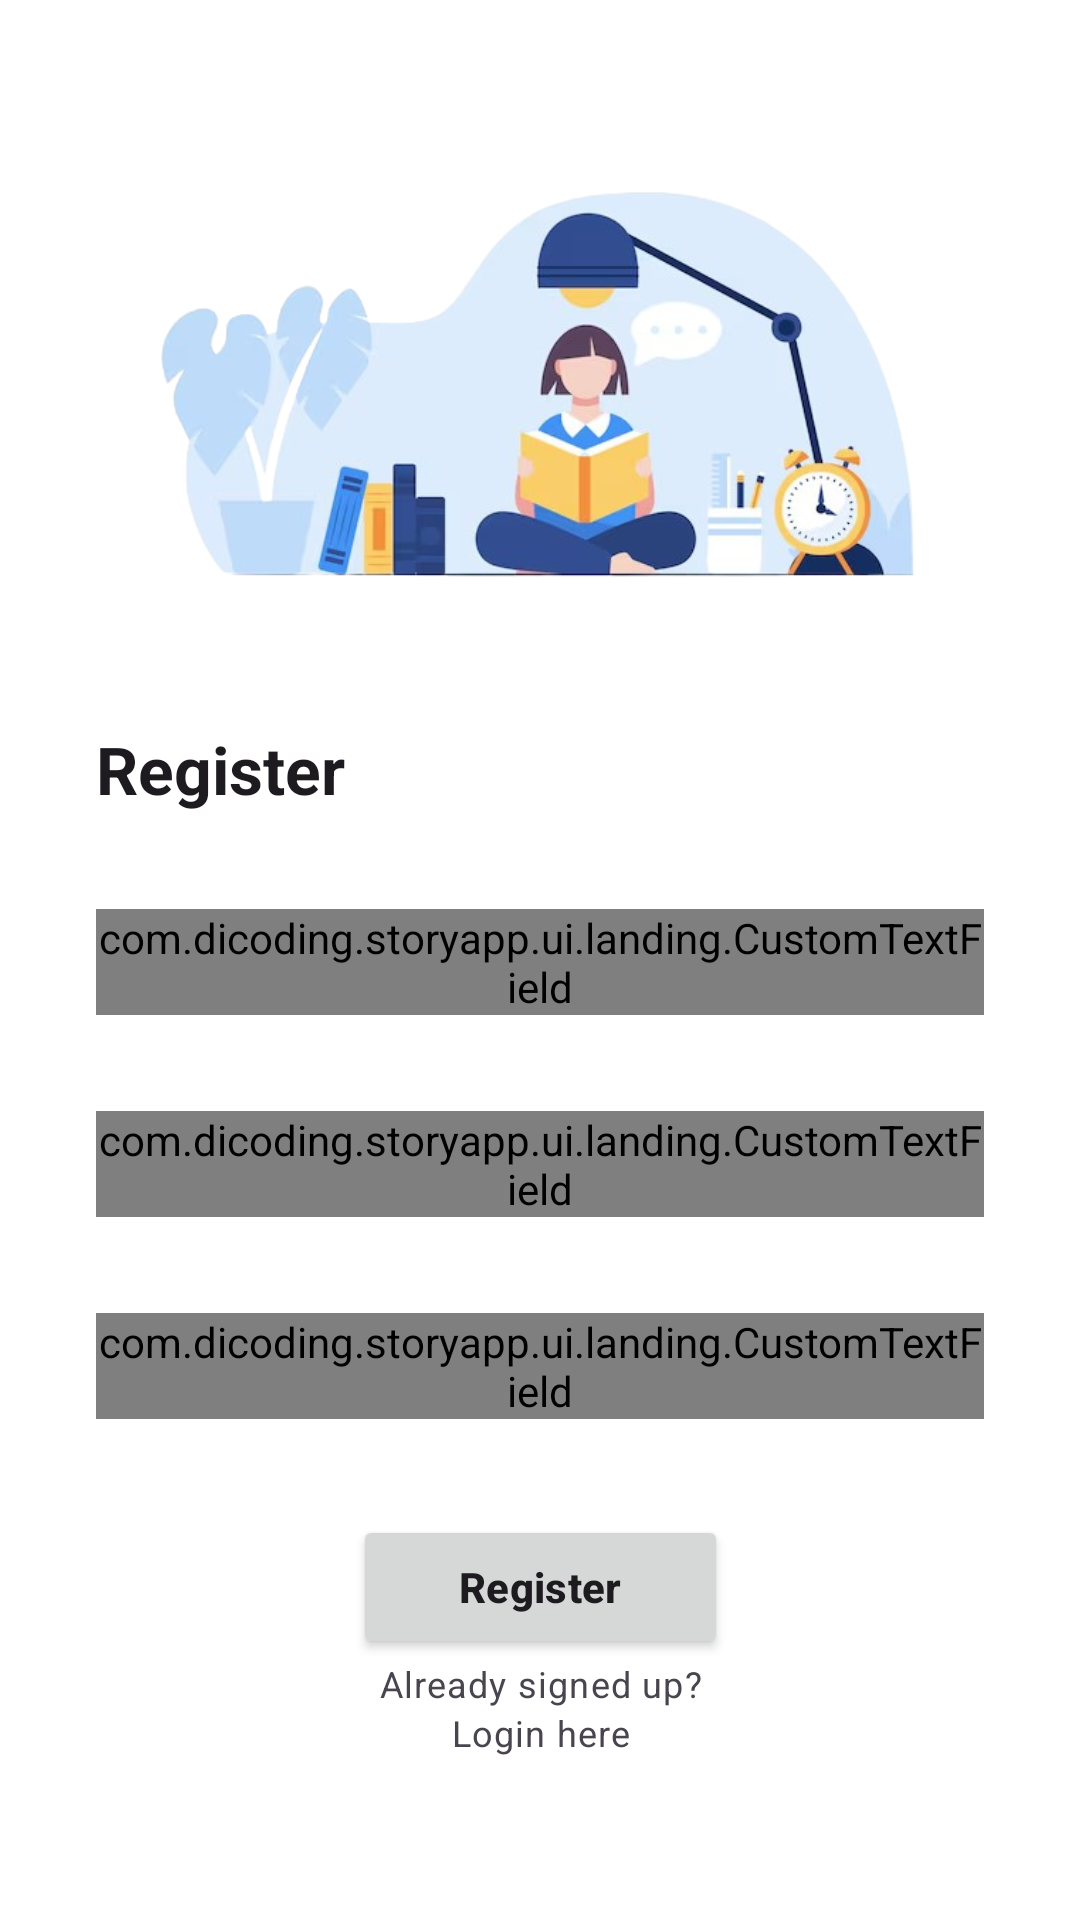

This screen was rendered from an Android layout file. Write that file and the resources it references.
<!-- AndroidManifest.xml: application theme Theme.StoryApp -->
<!-- res/layout/fragment_register.xml -->
<?xml version="1.0" encoding="utf-8"?>
<androidx.constraintlayout.widget.ConstraintLayout xmlns:android="http://schemas.android.com/apk/res/android"
    xmlns:app="http://schemas.android.com/apk/res-auto"
    xmlns:tools="http://schemas.android.com/tools"
    android:layout_width="match_parent"
    android:layout_height="match_parent"
    tools:context=".ui.landing.register.RegisterFragment">

    <ImageView
        android:id="@+id/ivLoginLogo"
        android:layout_width="match_parent"
        android:layout_height="wrap_content"
        android:layout_margin="32dp"
        android:adjustViewBounds="true"
        android:contentDescription="@string/app_logo"
        android:scaleType="fitXY"
        android:src="@drawable/logo_study3"
        app:layout_constraintEnd_toEndOf="parent"
        app:layout_constraintStart_toStartOf="parent"
        app:layout_constraintTop_toTopOf="parent" />

    <TextView
        android:id="@+id/tvRegister"
        style="@style/text_title"
        android:layout_width="wrap_content"
        android:layout_height="wrap_content"
        android:layout_marginHorizontal="32dp"
        android:layout_marginTop="32dp"
        android:text="@string/register"
        app:layout_constraintStart_toStartOf="parent"
        app:layout_constraintTop_toBottomOf="@+id/ivLoginLogo" />

    <com.dicoding.storyapp.ui.landing.CustomTextField
        android:id="@+id/ed_register_name"
        android:layout_width="0dp"
        android:layout_height="wrap_content"
        android:layout_gravity="start"
        android:layout_marginHorizontal="32dp"
        android:layout_marginTop="32dp"
        android:maxLines="1"
        app:layout_constraintEnd_toEndOf="parent"
        app:layout_constraintStart_toStartOf="parent"
        app:layout_constraintTop_toBottomOf="@+id/tvRegister"
        app:mode="text" />

    <com.dicoding.storyapp.ui.landing.CustomTextField
        android:id="@+id/ed_register_email"
        android:layout_width="0dp"
        android:layout_height="wrap_content"
        android:layout_gravity="start"
        android:layout_marginHorizontal="32dp"
        android:layout_marginTop="32dp"
        android:maxLines="1"
        app:layout_constraintEnd_toEndOf="parent"
        app:layout_constraintStart_toStartOf="parent"
        app:layout_constraintTop_toBottomOf="@+id/ed_register_name"
        app:mode="email" />

    <com.dicoding.storyapp.ui.landing.CustomTextField
        android:id="@+id/ed_register_password"
        android:layout_width="0dp"
        android:layout_height="wrap_content"
        android:layout_gravity="start"
        android:layout_marginHorizontal="32dp"
        android:layout_marginTop="32dp"
        android:maxLines="1"
        app:layout_constraintEnd_toEndOf="parent"
        app:layout_constraintStart_toStartOf="parent"
        app:layout_constraintTop_toBottomOf="@+id/ed_register_email"
        app:mode="password" />


    <Button
        android:id="@+id/btRegister"
        style="@style/button"
        android:layout_width="125dp"
        android:layout_height="wrap_content"
        android:layout_marginHorizontal="32dp"
        android:layout_marginTop="32dp"
        android:text="@string/register"
        app:layout_constraintEnd_toEndOf="parent"
        app:layout_constraintStart_toStartOf="parent"
        app:layout_constraintTop_toBottomOf="@+id/ed_register_password" />


    <TextView
        android:id="@+id/tvLoginQuestion"
        style="@style/text_subtitle"
        android:layout_width="wrap_content"
        android:layout_height="wrap_content"
        android:text="@string/login_question"
        app:layout_constraintEnd_toEndOf="@+id/btRegister"
        app:layout_constraintStart_toStartOf="@+id/btRegister"
        app:layout_constraintTop_toBottomOf="@+id/btRegister" />

    <TextView
        android:id="@+id/btLogin"
        style="@style/text_subtitle.secondary"
        android:layout_width="wrap_content"
        android:layout_height="wrap_content"
        android:text="@string/login_here"
        app:layout_constraintEnd_toEndOf="@+id/tvLoginQuestion"
        app:layout_constraintStart_toStartOf="@+id/tvLoginQuestion"
        app:layout_constraintTop_toBottomOf="@+id/tvLoginQuestion" />


    <ProgressBar
        android:id="@+id/pbRegister"
        android:layout_width="wrap_content"
        android:layout_height="wrap_content"
        android:layout_gravity="center"
        android:visibility="gone"
        app:layout_constraintBottom_toBottomOf="parent"
        app:layout_constraintEnd_toEndOf="parent"
        app:layout_constraintStart_toStartOf="parent"
        app:layout_constraintTop_toTopOf="parent" />

</androidx.constraintlayout.widget.ConstraintLayout>
<!-- resources referenced by this layout -->
<resources>
  <string name="app_logo">App Logo</string>
  <string name="login_here">Login here</string>
  <string name="login_question">Already signed up?</string>
  <string name="register">Register</string>
  <style name="button" parent="@style/TextAppearance.Material3.LabelLarge">
          <item name="android:textStyle">bold</item>
          <item name="android:textColor">@color/md_theme_onPrimary</item>
      </style>
  <style name="text_subtitle" parent="@style/TextAppearance.Material3.BodySmall">
  
      </style>
  <style name="text_subtitle.secondary" parent="@style/text_subtitle">
          <item name="android:textColor">@color/md_theme_primary</item>
      </style>
  <style name="text_title" parent="@style/TextAppearance.Material3.TitleLarge">
          <item name="android:textStyle">bold</item>
      </style>
  <style name="Theme.StoryApp" parent="Base.Theme.StoryApp" />
</resources>
